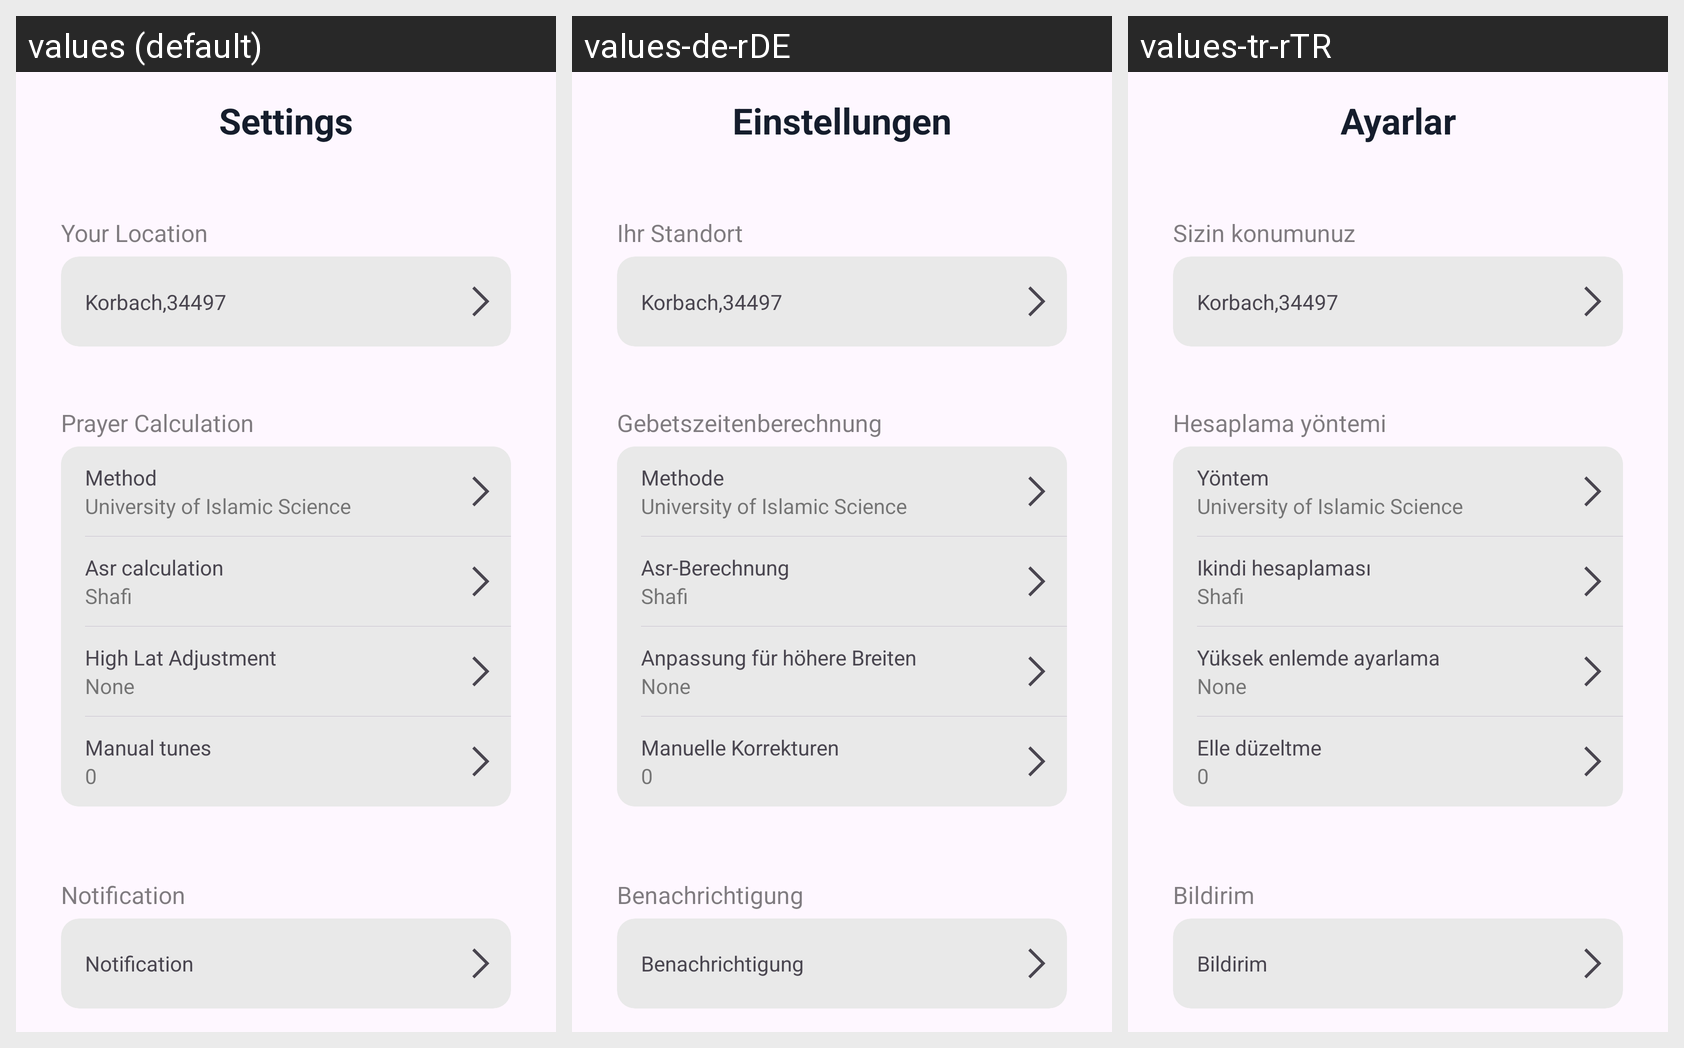

The Android screen above is rendered under several locales of the same app. Produce the string resources it draws, with the default and per-locale values.
Android screen res/layout/fragment_settings.xml rendered under 3 locales, left to right: values (default), values-de-rDE, values-tr-rTR. Device: Nexus 5 (rendered at 1080×1920; each locale shown at half size, 540×960, under a caption strip naming it); theme Theme.Newestprayer.
Strings drawn on this screen, with the default value and each locale's value (text and hints the layout hard-codes, and strings that could not be matched under every locale, appear in the picture but are not listed):

title_settings
  values: Settings
  values-de-rDE: Einstellungen
  values-tr-rTR: Ayarlar

title_location
  values: Your Location
  values-de-rDE: Ihr Standort
  values-tr-rTR: Sizin konumunuz

title_prayercalculation
  values: Prayer Calculation
  values-de-rDE: Gebetszeitenberechnung
  values-tr-rTR: Hesaplama yöntemi

title_method
  values: Method
  values-de-rDE: Methode
  values-tr-rTR: Yöntem

title_asrcalculation
  values: Asr calculation
  values-de-rDE: Asr-Berechnung
  values-tr-rTR: Ikindi hesaplaması

title_highlatadjustment
  values: High Lat Adjustment
  values-de-rDE: Anpassung für höhere Breiten
  values-tr-rTR: Yüksek enlemde ayarlama

title_manualtunes
  values: Manual tunes
  values-de-rDE: Manuelle Korrekturen
  values-tr-rTR: Elle düzeltme

title_notification
  values: Notification
  values-de-rDE: Benachrichtigung
  values-tr-rTR: Bildirim
